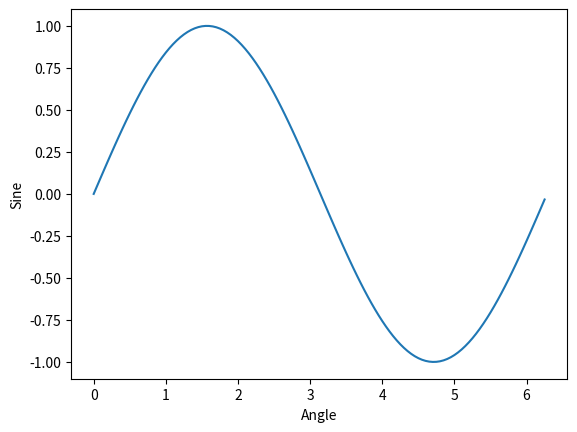

Reproduce this figure in Python.
import matplotlib.pyplot as plt
import math
import numpy as np

def normalCurve():
    x = np.arange(0, math.pi * 2, 0.05)
    y = np.sin(x)

    plt.plot(x,y)
    plt.xlabel("Angle")
    plt.ylabel("Sine")
    plt.show()


normalCurve()

